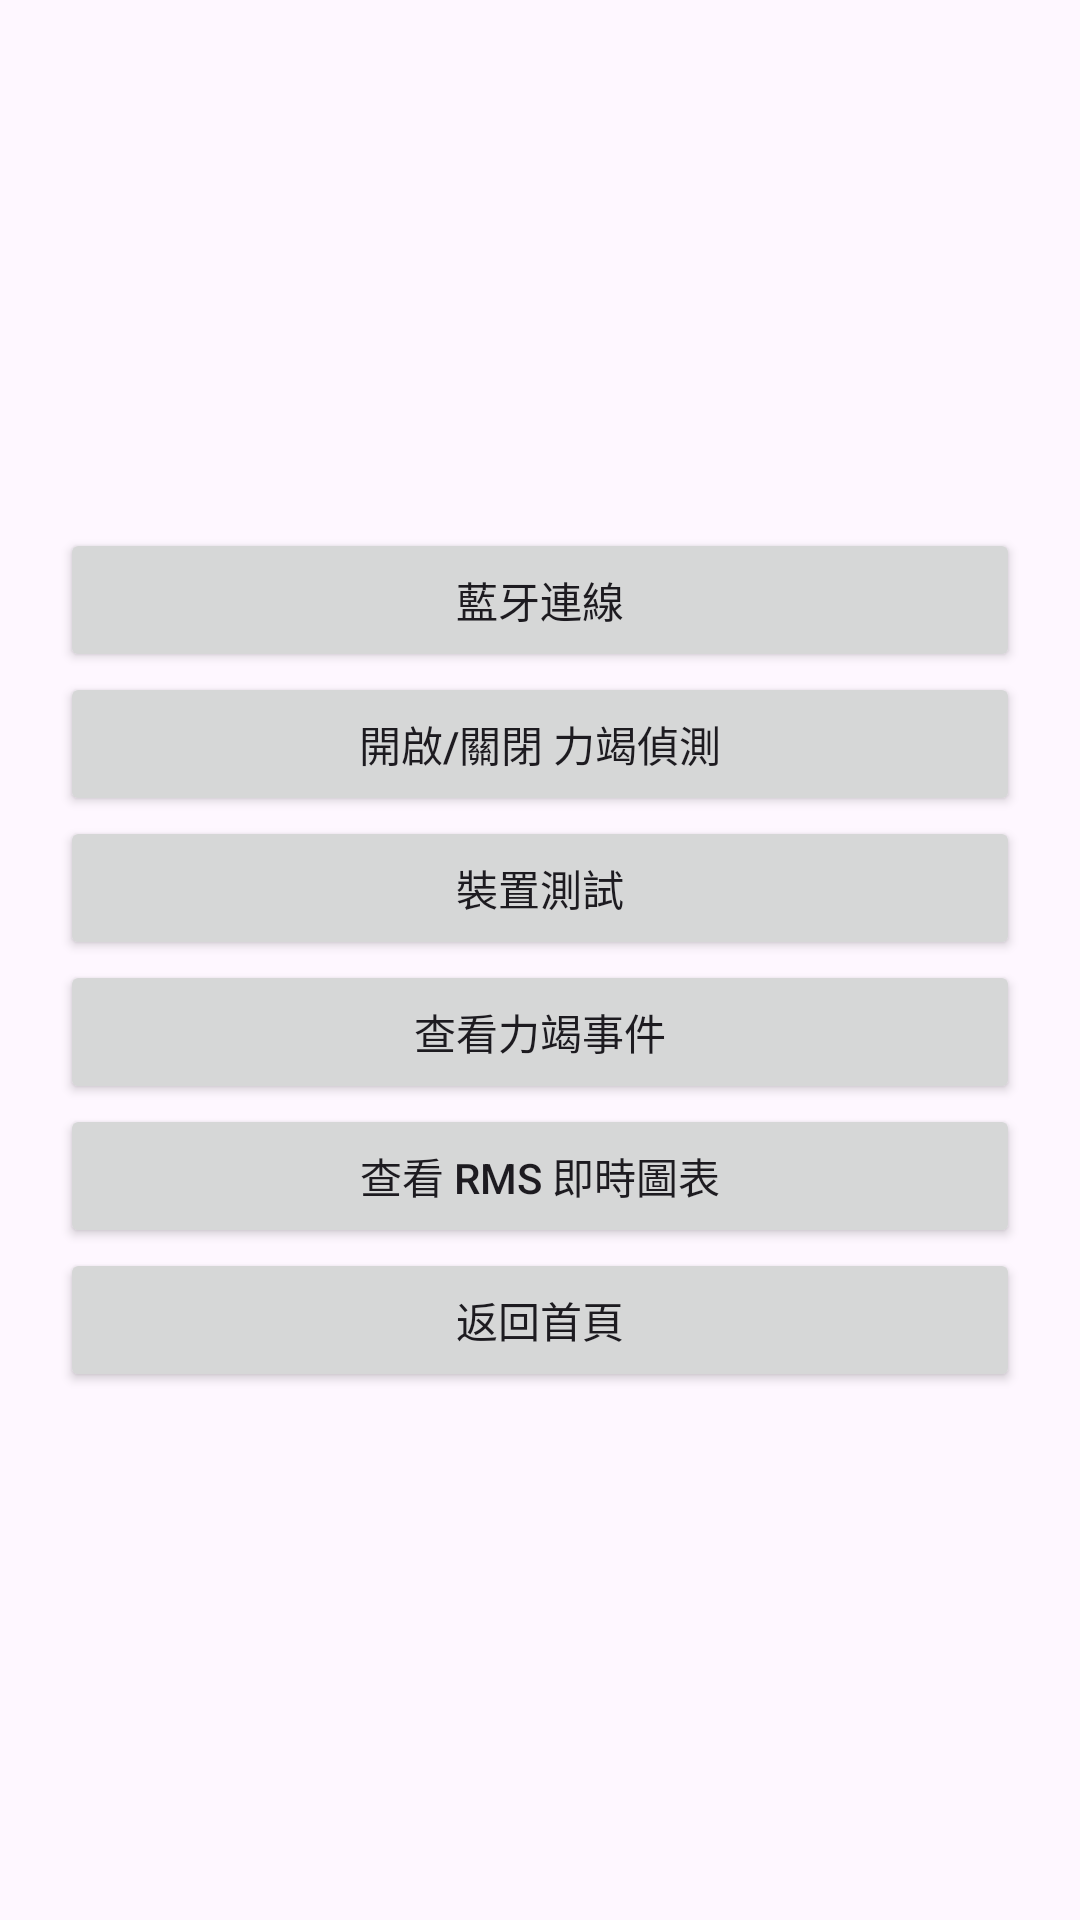

Layout XML and referenced resources for this Android screen:
<!-- AndroidManifest.xml: application theme Theme.Collegeproject -->
<!-- res/layout/activity_fatigue_setting.xml -->
<?xml version="1.0" encoding="utf-8"?>
<FrameLayout xmlns:android="http://schemas.android.com/apk/res/android"
    android:layout_width="match_parent"
    android:layout_height="match_parent">

    
    <LinearLayout
        android:layout_width="match_parent"
        android:layout_height="match_parent"
        android:orientation="vertical"
        android:gravity="center"
        android:padding="20dp">

        <Button
            android:id="@+id/btnBluetooth"
            android:layout_width="match_parent"
            android:layout_height="wrap_content"
            android:text="藍牙連線" />

        <Button
            android:id="@+id/btnToggleFatigue"
            android:layout_width="match_parent"
            android:layout_height="wrap_content"
            android:text="開啟/關閉 力竭偵測" />

        <Button
            android:id="@+id/btnDeviceTest"
            android:layout_width="match_parent"
            android:layout_height="wrap_content"
            android:text="裝置測試" />

        
        <Button
            android:id="@+id/btnViewFatigueEvents"
            android:layout_width="match_parent"
            android:layout_height="wrap_content"
            android:text="查看力竭事件" />

        
        <Button
            android:id="@+id/btnViewRmsChart"
            android:layout_width="match_parent"
            android:layout_height="wrap_content"
            android:text="查看 RMS 即時圖表" />

        <Button
            android:id="@+id/btnBack"
            android:layout_width="match_parent"
            android:layout_height="wrap_content"
            android:text="返回首頁" />
    </LinearLayout>

    
    <TextView
        android:id="@+id/tvCalibrateHint"
        android:layout_width="wrap_content"
        android:layout_height="wrap_content"
        android:text="請盡全力用力"
        android:textSize="24sp"
        android:textColor="@android:color/white"
        android:background="@drawable/bg_round_black50"
        android:padding="16dp"
        android:visibility="gone"
        android:layout_gravity="center" />
</FrameLayout>
<!-- resources referenced by this layout -->
<resources>
  <!-- drawable bg_round_black50 (drawable) -->
  <?xml version="1.0" encoding="utf-8"?>
  <shape xmlns:android="http://schemas.android.com/apk/res/android"
      android:shape="rectangle">
      <solid android:color="#80000000" />   
      <corners android:radius="8dp" />      
  </shape>
  <style name="Theme.Collegeproject" parent="Base.Theme.Collegeproject" />
  <style name="Base.Theme.Collegeproject" parent="Theme.Material3.DayNight.NoActionBar">
          
          
      </style>
</resources>
